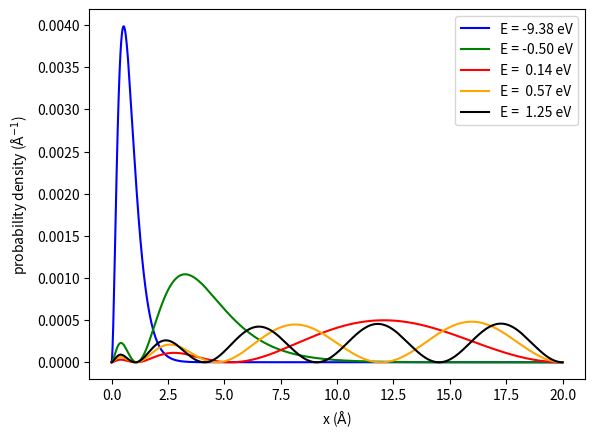

Here is the Python script that generated this plot:
import numpy as np
from scipy import constants as const
from scipy import sparse as sparse
from scipy.sparse.linalg import eigs
from matplotlib import pyplot as plt

hbar = const.hbar
e = const.e
m_e = const.m_e
pi = const.pi
epsilon_0 = const.epsilon_0
joul_to_eV = e


def calculate_potential_term(r, a):
    a = a * 1e-10
    potential = (e ** 2 * np.exp(-r / a)) / (4.0 * pi * epsilon_0) / r
    potential_term = sparse.diags((potential))
    return potential_term


def calculate_angular_term(r):
    angular = l * (l + 1) / r ** 2
    angular_term = sparse.diags((angular))
    return angular_term


def calculate_laplace_three_point(r):
    h = r[1] - r[0]

    main_diag = -2.0 / h ** 2 * np.ones(N)
    off_diag = 1.0 / h ** 2 * np.ones(N - 1)
    laplace_term = sparse.diags([main_diag, off_diag, off_diag], (0, -1, 1))
    return laplace_term


def build_hamiltonian(r, a):
    laplace_term = calculate_laplace_three_point(r)
    angular_term = calculate_angular_term(r)
    potential_term = calculate_potential_term(r, a)

    hamiltonian = (
        -(hbar ** 2) / (2.0 * m_e) * (laplace_term - angular_term) - potential_term
    )

    return hamiltonian


def plot(r, densities, eigenvalues):
    plt.xlabel("x ($\\mathrm{\AA}$)")
    plt.ylabel("probability density ($\\mathrm{\AA}^{-1}$)")

    energies = ["E = {: >5.2f} eV".format(eigenvalues[i].real / e) for i in range(10)]
    plt.plot(r * 1e10, densities[0], color="blue", label=energies[0])
    plt.plot(r * 1e10, densities[1], color="green", label=energies[1])
    plt.plot(r * 1e10, densities[2], color="red", label=energies[2])
    plt.plot(r * 1e10, densities[3], color="orange", label=energies[3])
    plt.plot(r * 1e10, densities[4], color="black", label=energies[4])

    plt.legend()
    plt.show()
    return


""" set up horizontal axis and hamiltonian """
N = 5000
l = 0
a = 3
r = np.linspace(2e-9, 0.0, N, endpoint=False)
hamiltonian = build_hamiltonian(r, a)

""" solve eigenproblem """
number_of_eigenvalues = 30
eigenvalues, eigenvectors = eigs(hamiltonian, k=number_of_eigenvalues, which="SM")

""" sort eigenvalue and eigenvectors """
eigenvectors = np.array(
    [x for _, x in sorted(zip(eigenvalues, eigenvectors.T), key=lambda pair: pair[0])]
)
eigenvalues = np.sort(eigenvalues)

""" compute probability density for each eigenvector """
densities = [np.absolute(eigenvectors[i, :]) ** 2 for i in range(len(eigenvalues))]

""" plot results """
plot(r, densities, eigenvalues)
